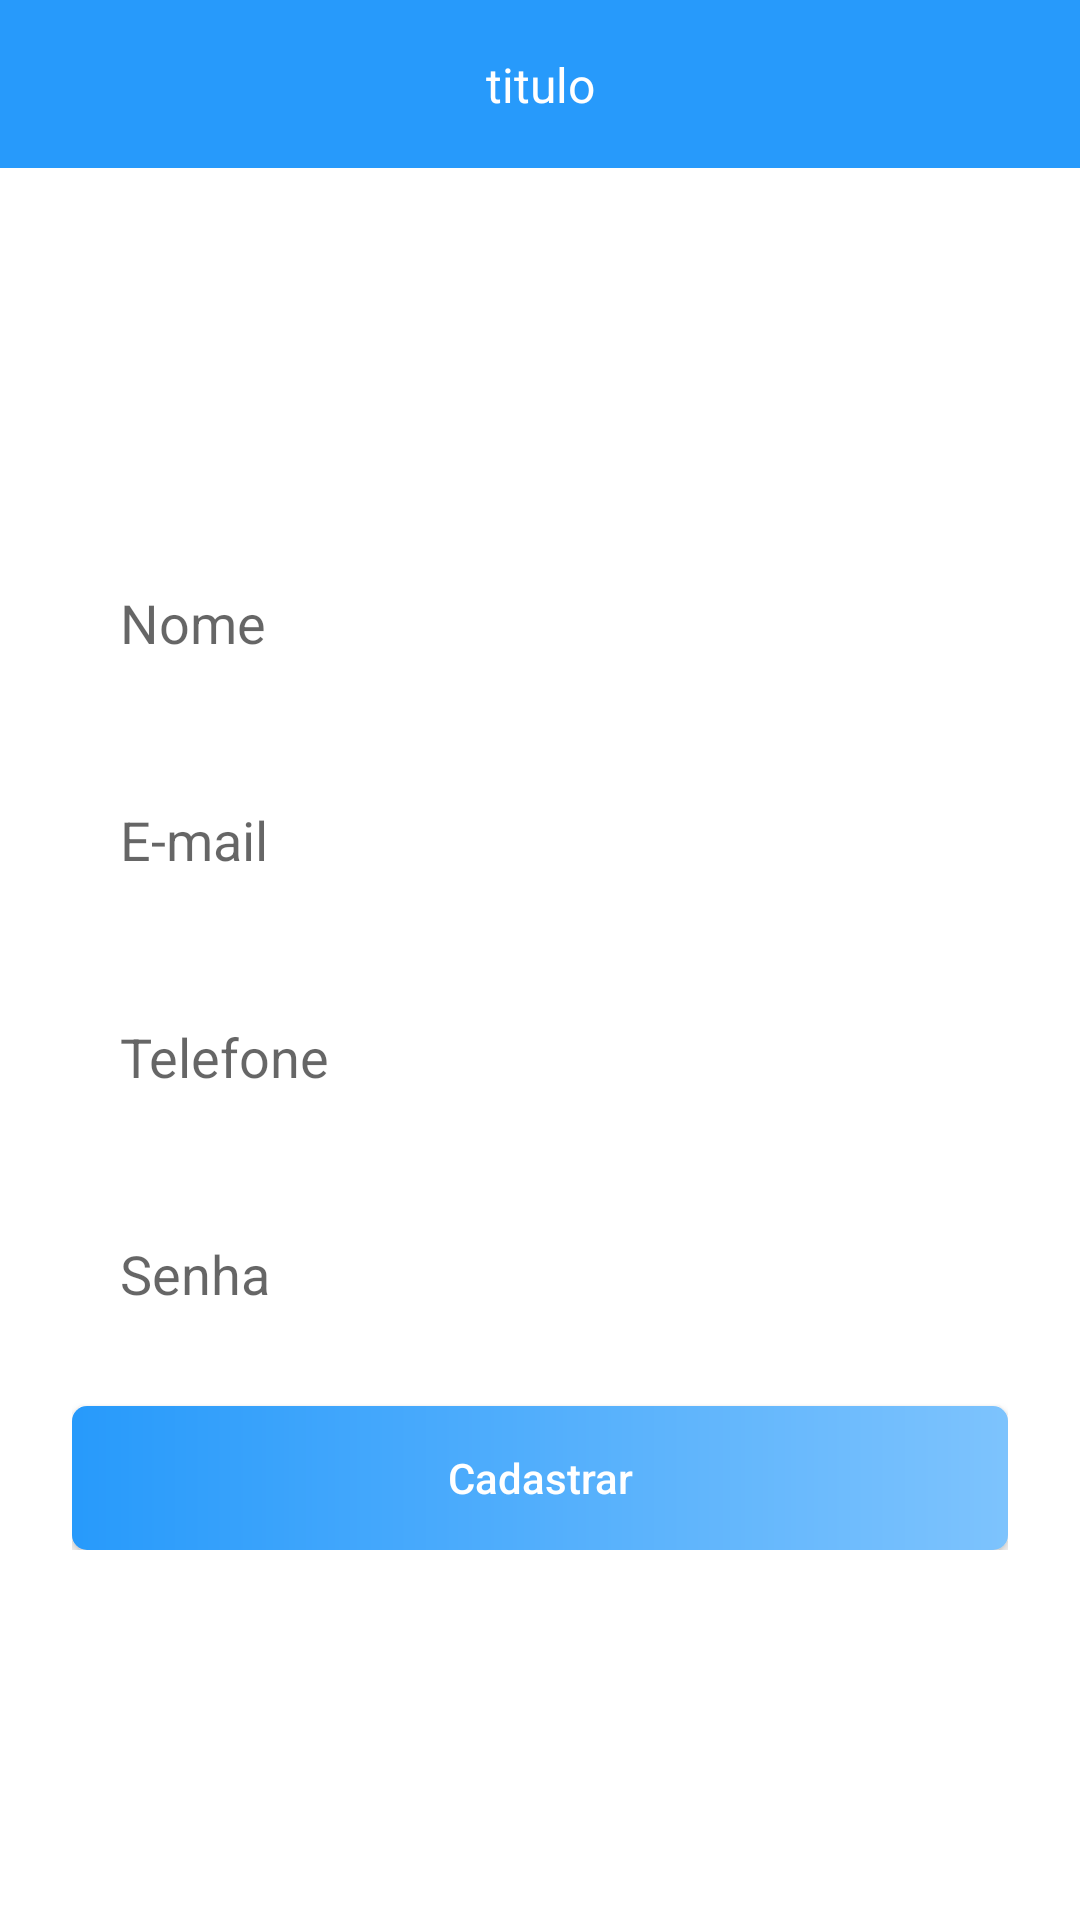

Here is an Android app screen rendered from its layout file. Give the layout XML and the strings, colors and styles it references.
<!-- AndroidManifest.xml: application theme Theme.CasaPorTemporadaApp -->
<!-- res/layout/activity_criar_conta.xml -->
<?xml version="1.0" encoding="utf-8"?>

<androidx.constraintlayout.widget.ConstraintLayout xmlns:android="http://schemas.android.com/apk/res/android"
    xmlns:app="http://schemas.android.com/apk/res-auto"
    xmlns:tools="http://schemas.android.com/tools"
    android:layout_width="match_parent"
    android:layout_height="match_parent"
    android:background="@android:color/white"
    tools:context=".activity.autenticacao.CriarContaActivity">

    <include
        android:id="@+id/include"
        layout="@layout/toolbar_voltar"
        app:layout_constraintEnd_toEndOf="parent"
        app:layout_constraintStart_toStartOf="parent"
        app:layout_constraintTop_toTopOf="parent" />

    <ScrollView
        android:layout_width="match_parent"
        android:layout_height="0dp"
        android:fillViewport="true"
        app:layout_constraintBottom_toBottomOf="parent"
        app:layout_constraintEnd_toEndOf="parent"
        app:layout_constraintStart_toStartOf="parent"
        app:layout_constraintTop_toBottomOf="@+id/include">

        <androidx.constraintlayout.widget.ConstraintLayout
            android:layout_width="match_parent"
            android:layout_height="wrap_content">

            <LinearLayout
                android:layout_width="match_parent"
                android:layout_height="wrap_content"
                android:gravity="center"
                android:orientation="vertical"
                android:padding="24dp"
                app:layout_constraintBottom_toBottomOf="parent"
                app:layout_constraintEnd_toEndOf="parent"
                app:layout_constraintStart_toStartOf="parent"
                app:layout_constraintTop_toTopOf="parent">

                <EditText
                    android:id="@+id/edit_nome"
                    android:layout_width="match_parent"
                    android:layout_height="wrap_content"
                    android:background="@drawable/bg_edit"
                    android:hint="Nome"
                    android:inputType="textEmailAddress"
                    android:padding="16dp" />

                <EditText
                    android:id="@+id/edit_email"
                    android:layout_width="match_parent"
                    android:layout_height="wrap_content"
                    android:layout_marginTop="16dp"
                    android:background="@drawable/bg_edit"
                    android:hint="E-mail"
                    android:inputType="textEmailAddress"
                    android:padding="16dp" />

                <EditText
                    android:id="@+id/edit_telefone"
                    android:layout_width="match_parent"
                    android:layout_height="wrap_content"
                    android:layout_marginTop="16dp"
                    android:background="@drawable/bg_edit"
                    android:hint="Telefone"
                    android:inputType="number|text|textEmailAddress"
                    android:padding="16dp" />

                <EditText
                    android:id="@+id/edit_senha"
                    android:layout_width="match_parent"
                    android:layout_height="wrap_content"
                    android:layout_marginTop="16dp"
                    android:background="@drawable/bg_edit"
                    android:hint="Senha"
                    android:inputType="textPassword"
                    android:padding="16dp" />

                <android.widget.Button
                    android:layout_width="match_parent"
                    android:layout_height="wrap_content"
                    android:layout_marginTop="16dp"
                    android:background="@drawable/bg_btn"
                    android:text="Cadastrar"
                    android:onClick="validaDados"
                    android:textAllCaps="false"
                    android:textColor="@android:color/white" />

                <ProgressBar
                    android:id="@+id/progressBar"
                    android:layout_width="wrap_content"
                    android:layout_height="wrap_content"
                    android:layout_marginTop="16dp"
                    android:visibility="gone"
                    tools:visibility="visible"
                    android:indeterminateTint="@color/azul_padrao"/>

            </LinearLayout>

        </androidx.constraintlayout.widget.ConstraintLayout>

    </ScrollView>

</androidx.constraintlayout.widget.ConstraintLayout>
<!-- res/layout/toolbar_voltar.xml (included above) -->
<?xml version="1.0" encoding="utf-8"?>

<androidx.constraintlayout.widget.ConstraintLayout
    xmlns:android="http://schemas.android.com/apk/res/android"
    xmlns:app="http://schemas.android.com/apk/res-auto"
    xmlns:tools="http://schemas.android.com/tools"
    android:layout_width="match_parent"
    android:layout_height="?actionBarSize"
    android:background="@color/azul_padrao">

    <ImageButton
        android:id="@+id/ib_voltar"
        android:layout_width="wrap_content"
        android:layout_height="match_parent"
        android:paddingStart="16dp"
        android:paddingEnd="16dp"
        android:background="@android:color/transparent"
        android:src="@drawable/ic_voltar_branco"
        app:layout_constraintBottom_toBottomOf="parent"
        app:layout_constraintStart_toStartOf="parent"
        app:layout_constraintTop_toTopOf="parent" />

    <TextView
        android:id="@+id/text_titulo"
        android:layout_width="wrap_content"
        android:layout_height="wrap_content"
        tools:text="titulo"
        android:textColor="@android:color/white"
        android:textSize="16sp"
        app:layout_constraintBottom_toBottomOf="parent"
        app:layout_constraintEnd_toEndOf="parent"
        app:layout_constraintStart_toStartOf="parent"
        app:layout_constraintTop_toTopOf="parent" />

</androidx.constraintlayout.widget.ConstraintLayout>
<!-- resources referenced by this layout -->
<resources>
  <color name="azul_padrao">#279AFB</color>
  <!-- drawable bg_btn (drawable) -->
  <?xml version="1.0" encoding="utf-8"?>
  
  <shape xmlns:android="http://schemas.android.com/apk/res/android"
      android:shape="rectangle">
  
      <gradient android:startColor="#279AFB"
          android:endColor="#7DC3FD"
          android:angle="360"/>
      <corners android:radius="5dp"/>
  
  </shape>
  <style name="Theme.CasaPorTemporadaApp" parent="Theme.MaterialComponents.DayNight.NoActionBar">
          
          <item name="colorPrimary">@color/purple_500</item>
          <item name="colorPrimaryVariant">@color/azul_padrao</item>
          <item name="colorOnPrimary">@color/white</item>
          
          <item name="colorSecondary">@color/teal_200</item>
          <item name="colorSecondaryVariant">@color/teal_700</item>
          <item name="colorOnSecondary">@color/black</item>
          
          <item name="android:statusBarColor" tools:targetApi="l">?attr/colorPrimaryVariant</item>
          
      </style>
  <color name="purple_500">#FF6200EE</color>
  <color name="white">#FFFFFFFF</color>
  <color name="teal_200">#FF03DAC5</color>
  <color name="teal_700">#FF018786</color>
  <color name="black">#FF000000</color>
</resources>
